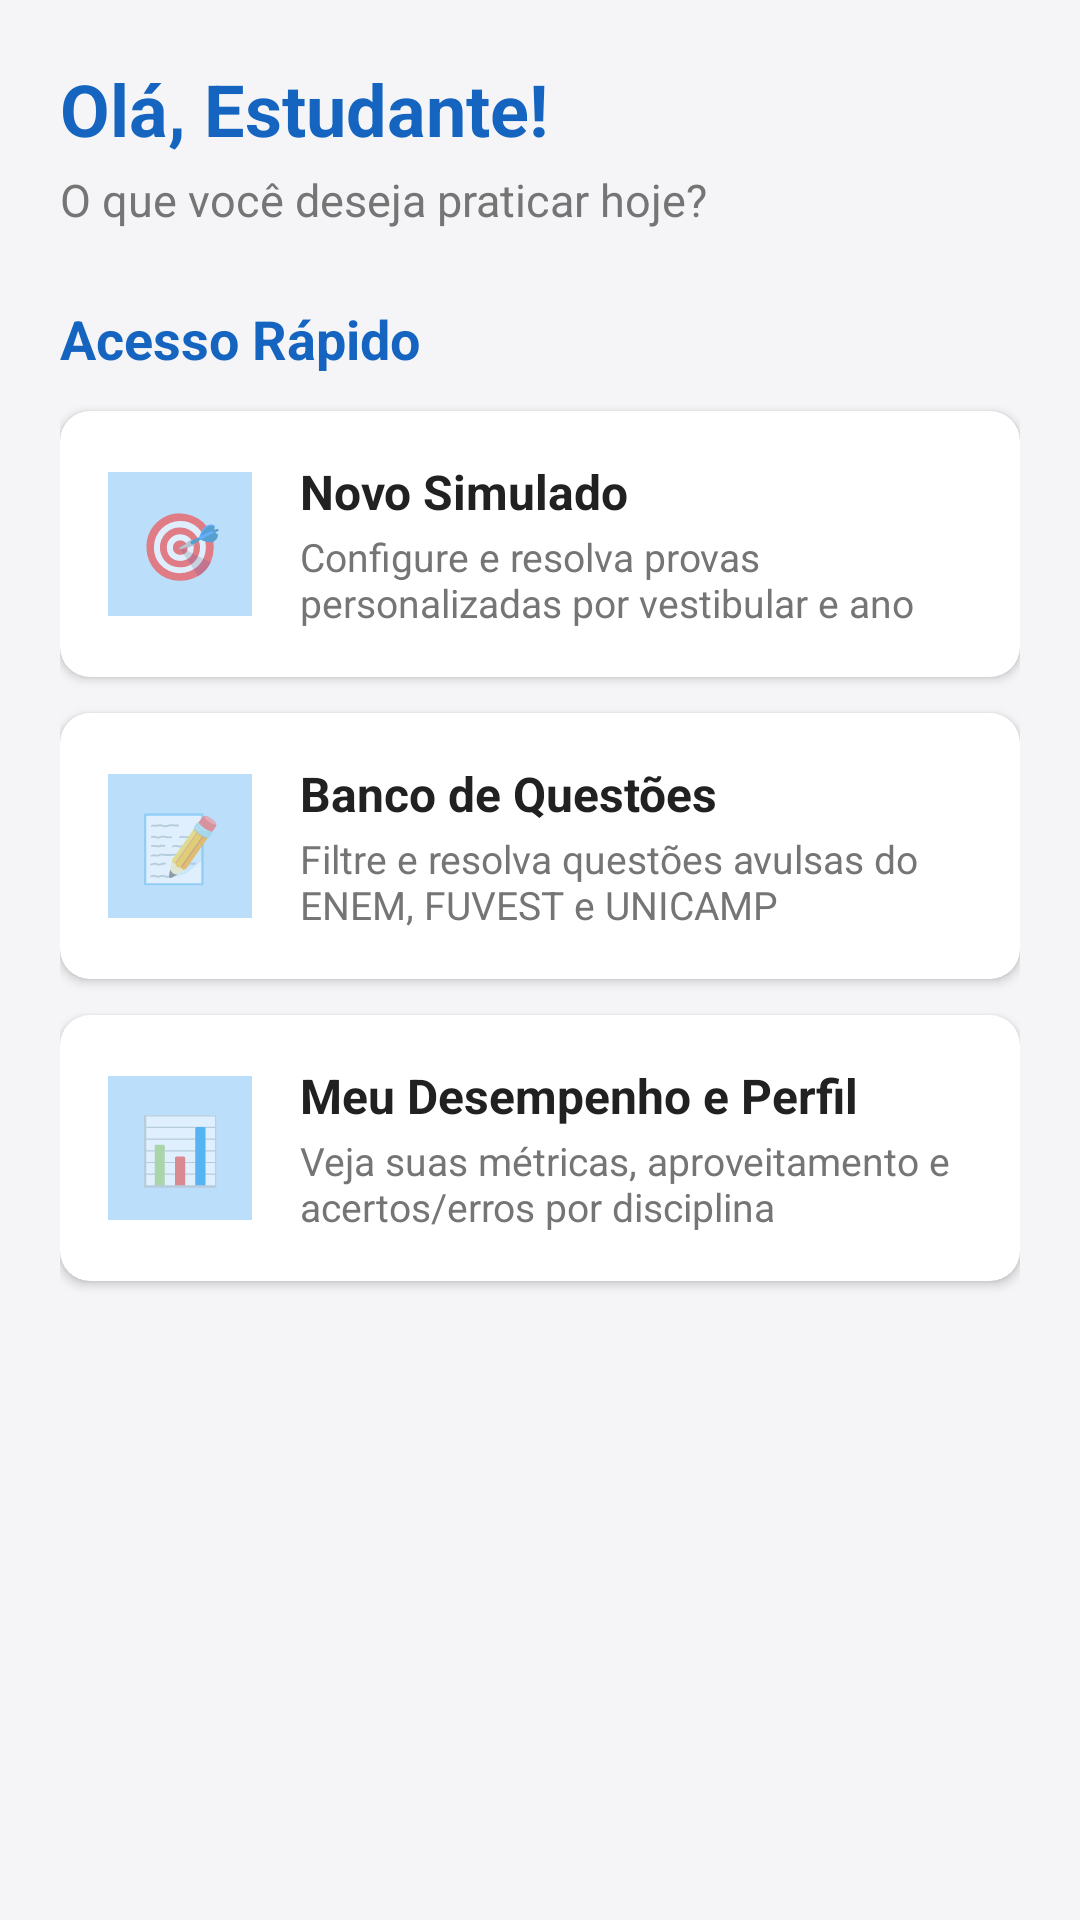

Here is an Android app screen rendered from its layout file. Give the layout XML and the strings, colors and styles it references.
<!-- AndroidManifest.xml: application theme Theme.VestibularApp -->
<!-- res/layout/fragment_home.xml -->
<?xml version="1.0" encoding="utf-8"?>
<ScrollView xmlns:android="http://schemas.android.com/apk/res/android"
    xmlns:app="http://schemas.android.com/apk/res-auto"
    android:layout_width="match_parent"
    android:layout_height="match_parent"
    android:fillViewport="true"
    android:background="@color/background">

    <LinearLayout
        android:layout_width="match_parent"
        android:layout_height="wrap_content"
        android:orientation="vertical"
        android:padding="20dp">

        
        <TextView
            android:id="@+id/tvHomeGreeting"
            android:layout_width="wrap_content"
            android:layout_height="wrap_content"
            android:text="Olá, Estudante!"
            android:textColor="@color/primary_dark"
            android:textSize="24sp"
            android:textStyle="bold" />

        <TextView
            android:id="@+id/tvHomeSub"
            android:layout_width="wrap_content"
            android:layout_height="wrap_content"
            android:layout_marginTop="4dp"
            android:text="O que você deseja praticar hoje?"
            android:textColor="@color/text_secondary"
            android:textSize="15sp" />

        
        <androidx.cardview.widget.CardView
            android:id="@+id/cardHomeResumeSim"
            android:layout_width="match_parent"
            android:layout_height="wrap_content"
            android:layout_marginTop="20dp"
            android:visibility="gone"
            app:cardBackgroundColor="@color/accent"
            app:cardCornerRadius="12dp"
            app:cardElevation="4dp">

            <LinearLayout
                android:layout_width="match_parent"
                android:layout_height="wrap_content"
                android:orientation="vertical"
                android:padding="16dp">

                <LinearLayout
                    android:layout_width="match_parent"
                    android:layout_height="wrap_content"
                    android:gravity="center_vertical"
                    android:orientation="horizontal">

                    <TextView
                        android:layout_width="0dp"
                        android:layout_height="wrap_content"
                        android:layout_weight="1"
                        android:text="⏱️ Simulado em Andamento"
                        android:textColor="@color/surface"
                        android:textSize="16sp"
                        android:textStyle="bold" />

                    <TextView
                        android:id="@+id/tvHomeResumeProgress"
                        android:layout_width="wrap_content"
                        android:layout_height="wrap_content"
                        android:text="Questão 1 de 10"
                        android:textColor="@color/surface"
                        android:textSize="13sp" />
                </LinearLayout>

                <TextView
                    android:id="@+id/tvHomeResumeTitle"
                    android:layout_width="match_parent"
                    android:layout_height="wrap_content"
                    android:layout_marginTop="6dp"
                    android:text="Simulado"
                    android:textColor="@color/surface"
                    android:textSize="14sp" />

                <Button
                    android:id="@+id/btnHomeResumeSim"
                    style="@style/Widget.MaterialComponents.Button.UnelevatedButton"
                    android:layout_width="match_parent"
                    android:layout_height="wrap_content"
                    android:layout_marginTop="12dp"
                    android:backgroundTint="@color/surface"
                    android:text="Continuar de Onde Parou"
                    android:textColor="@color/text_primary"
                    android:textStyle="bold" />
            </LinearLayout>
        </androidx.cardview.widget.CardView>

        
        <TextView
            android:layout_width="wrap_content"
            android:layout_height="wrap_content"
            android:layout_marginTop="24dp"
            android:text="Acesso Rápido"
            android:textColor="@color/primary_dark"
            android:textSize="18sp"
            android:textStyle="bold" />

        
        <androidx.cardview.widget.CardView
            android:id="@+id/cardHomeNewSim"
            android:layout_width="match_parent"
            android:layout_height="wrap_content"
            android:layout_marginTop="12dp"
            android:clickable="true"
            android:focusable="true"
            android:foreground="?android:attr/selectableItemBackground"
            app:cardCornerRadius="10dp"
            app:cardElevation="2dp">

            <LinearLayout
                android:layout_width="match_parent"
                android:layout_height="wrap_content"
                android:gravity="center_vertical"
                android:orientation="horizontal"
                android:padding="16dp">

                <TextView
                    android:layout_width="48dp"
                    android:layout_height="48dp"
                    android:background="@color/primary_light"
                    android:gravity="center"
                    android:text="🎯"
                    android:textSize="22sp" />

                <LinearLayout
                    android:layout_width="0dp"
                    android:layout_height="wrap_content"
                    android:layout_marginStart="16dp"
                    android:layout_weight="1"
                    android:orientation="vertical">

                    <TextView
                        android:layout_width="wrap_content"
                        android:layout_height="wrap_content"
                        android:text="Novo Simulado"
                        android:textColor="@color/text_primary"
                        android:textSize="16sp"
                        android:textStyle="bold" />

                    <TextView
                        android:layout_width="wrap_content"
                        android:layout_height="wrap_content"
                        android:layout_marginTop="2dp"
                        android:text="Configure e resolva provas personalizadas por vestibular e ano"
                        android:textColor="@color/text_secondary"
                        android:textSize="13sp" />
                </LinearLayout>
            </LinearLayout>
        </androidx.cardview.widget.CardView>

        
        <androidx.cardview.widget.CardView
            android:id="@+id/cardHomeQuestions"
            android:layout_width="match_parent"
            android:layout_height="wrap_content"
            android:layout_marginTop="12dp"
            android:clickable="true"
            android:focusable="true"
            android:foreground="?android:attr/selectableItemBackground"
            app:cardCornerRadius="10dp"
            app:cardElevation="2dp">

            <LinearLayout
                android:layout_width="match_parent"
                android:layout_height="wrap_content"
                android:gravity="center_vertical"
                android:orientation="horizontal"
                android:padding="16dp">

                <TextView
                    android:layout_width="48dp"
                    android:layout_height="48dp"
                    android:background="@color/primary_light"
                    android:gravity="center"
                    android:text="📝"
                    android:textSize="22sp" />

                <LinearLayout
                    android:layout_width="0dp"
                    android:layout_height="wrap_content"
                    android:layout_marginStart="16dp"
                    android:layout_weight="1"
                    android:orientation="vertical">

                    <TextView
                        android:layout_width="wrap_content"
                        android:layout_height="wrap_content"
                        android:text="Banco de Questões"
                        android:textColor="@color/text_primary"
                        android:textSize="16sp"
                        android:textStyle="bold" />

                    <TextView
                        android:layout_width="wrap_content"
                        android:layout_height="wrap_content"
                        android:layout_marginTop="2dp"
                        android:text="Filtre e resolva questões avulsas do ENEM, FUVEST e UNICAMP"
                        android:textColor="@color/text_secondary"
                        android:textSize="13sp" />
                </LinearLayout>
            </LinearLayout>
        </androidx.cardview.widget.CardView>

        
        <androidx.cardview.widget.CardView
            android:id="@+id/cardHomeProfile"
            android:layout_width="match_parent"
            android:layout_height="wrap_content"
            android:layout_marginTop="12dp"
            android:clickable="true"
            android:focusable="true"
            android:foreground="?android:attr/selectableItemBackground"
            app:cardCornerRadius="10dp"
            app:cardElevation="2dp">

            <LinearLayout
                android:layout_width="match_parent"
                android:layout_height="wrap_content"
                android:gravity="center_vertical"
                android:orientation="horizontal"
                android:padding="16dp">

                <TextView
                    android:layout_width="48dp"
                    android:layout_height="48dp"
                    android:background="@color/primary_light"
                    android:gravity="center"
                    android:text="📊"
                    android:textSize="22sp" />

                <LinearLayout
                    android:layout_width="0dp"
                    android:layout_height="wrap_content"
                    android:layout_marginStart="16dp"
                    android:layout_weight="1"
                    android:orientation="vertical">

                    <TextView
                        android:layout_width="wrap_content"
                        android:layout_height="wrap_content"
                        android:text="Meu Desempenho e Perfil"
                        android:textColor="@color/text_primary"
                        android:textSize="16sp"
                        android:textStyle="bold" />

                    <TextView
                        android:layout_width="wrap_content"
                        android:layout_height="wrap_content"
                        android:layout_marginTop="2dp"
                        android:text="Veja suas métricas, aproveitamento e acertos/erros por disciplina"
                        android:textColor="@color/text_secondary"
                        android:textSize="13sp" />
                </LinearLayout>
            </LinearLayout>
        </androidx.cardview.widget.CardView>

    </LinearLayout>
</ScrollView>
<!-- resources referenced by this layout -->
<resources>
  <color name="accent">#FF9800</color>
  <color name="background">#F5F5F7</color>
  <color name="primary_dark">#1565C0</color>
  <color name="primary_light">#BBDEFB</color>
  <color name="surface">#FFFFFF</color>
  <color name="text_primary">#212121</color>
  <color name="text_secondary">#757575</color>
  <style name="Theme.VestibularApp" parent="Theme.MaterialComponents.DayNight.NoActionBar">
          <item name="colorPrimary">@color/primary</item>
          <item name="colorPrimaryVariant">@color/primary_dark</item>
          <item name="colorOnPrimary">@color/surface</item>
          <item name="colorSecondary">@color/accent</item>
          <item name="android:statusBarColor">@color/primary_dark</item>
          <item name="android:windowBackground">@color/background</item>
      </style>
  <color name="primary">#1E88E5</color>
</resources>
